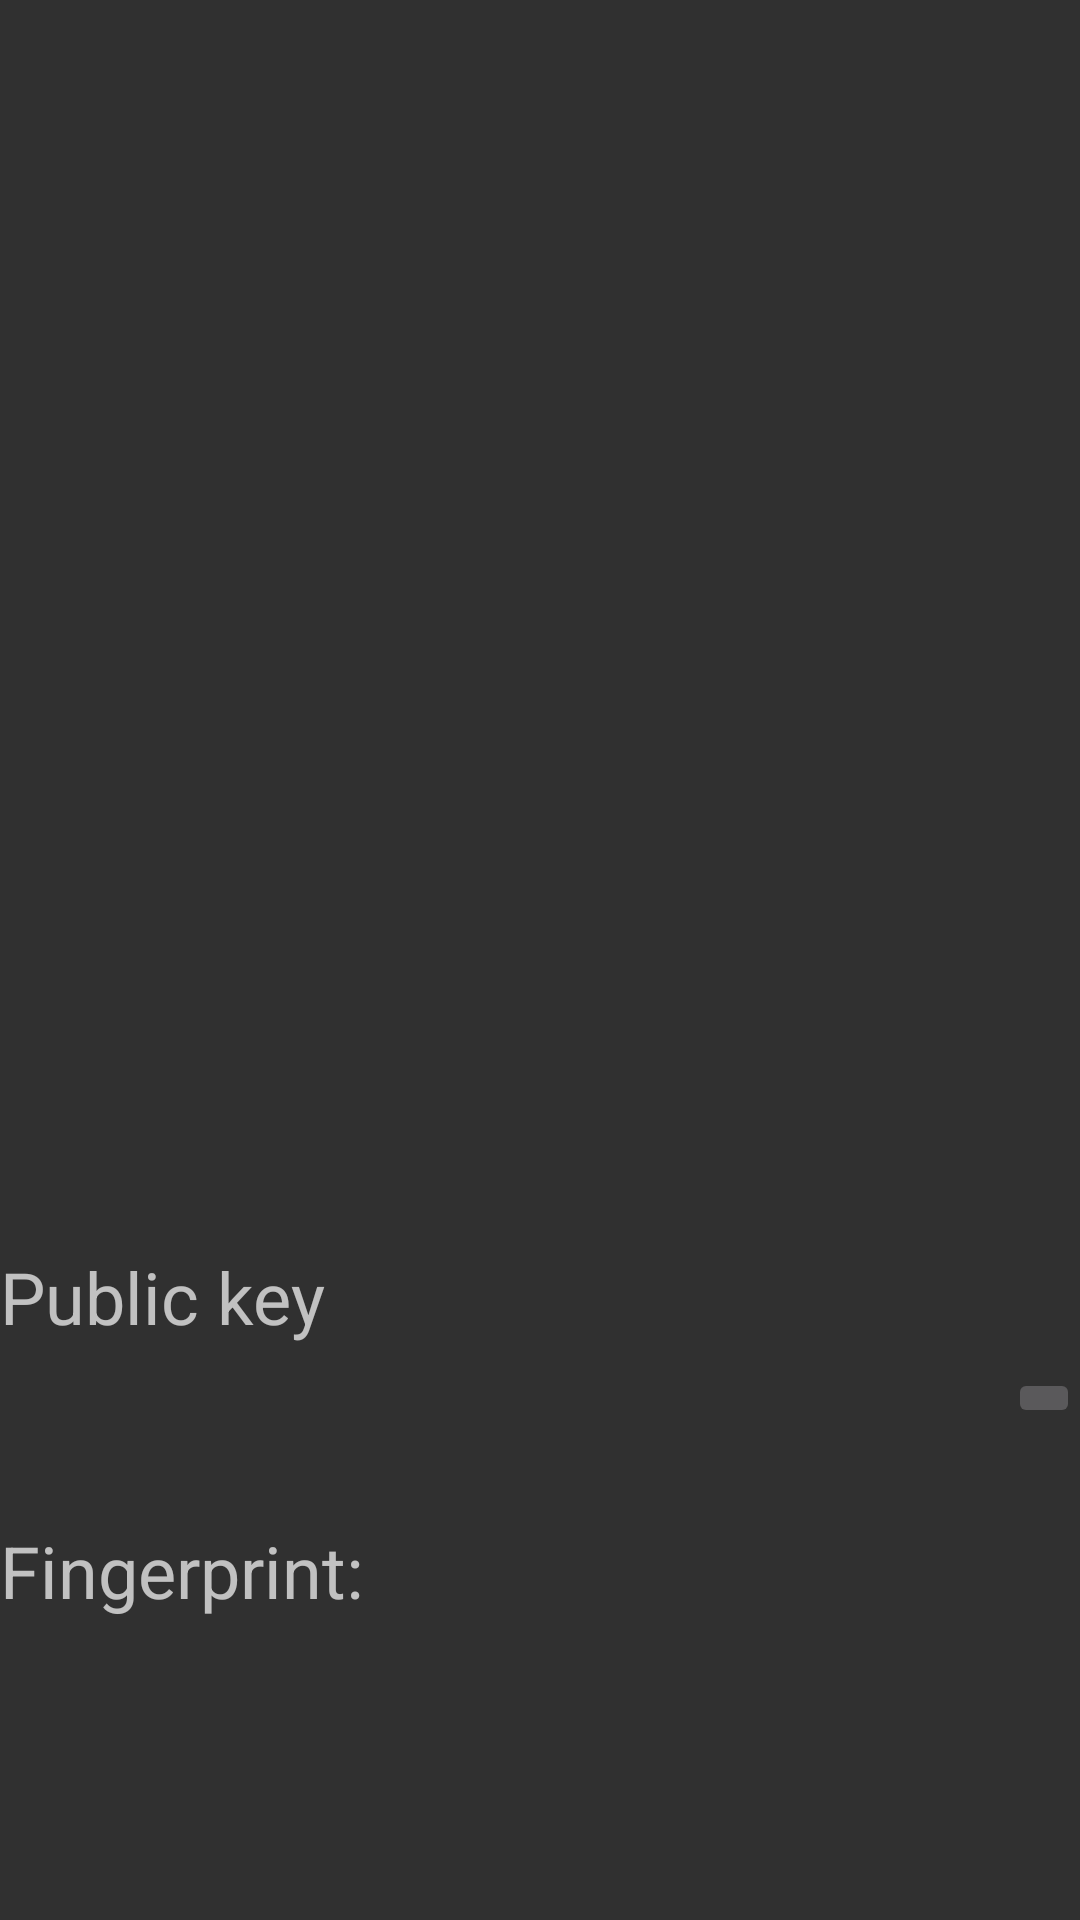

Produce the Android XML layout that renders to this screen, including the resource entries it uses.
<!-- AndroidManifest.xml: application theme AppTheme -->
<!-- res/layout/key_detail.xml -->
<?xml version="1.0" encoding="utf-8"?>
<androidx.constraintlayout.widget.ConstraintLayout xmlns:android="http://schemas.android.com/apk/res/android"
    android:layout_width="match_parent"
    android:layout_height="match_parent"
    xmlns:app="http://schemas.android.com/apk/res-auto"
    xmlns:tools="http://schemas.android.com/tools"
    android:layout_marginStart="16dp"
    android:layout_marginEnd="16dp">

    <androidx.appcompat.widget.Toolbar
        android:id="@+id/keyDetailToolbar"
        android:layout_width="match_parent"
        android:layout_height="?attr/actionBarSize"
        app:layout_constraintTop_toTopOf="parent"
        tools:title="Some key" />

    <ImageView
        android:id="@+id/keyDetailQrCodeView"
        android:layout_width="match_parent"
        android:layout_height="0dp"
        app:layout_constraintStart_toStartOf="parent"
        app:layout_constraintEnd_toEndOf="parent"
        app:layout_constraintTop_toBottomOf="@id/keyDetailToolbar"
        app:layout_constraintDimensionRatio="H,1:1"
        android:layout_marginStart="32dp"
        android:layout_marginEnd="32dp"
        android:layout_marginTop="32dp"/>

    <TextView
        android:id="@+id/keyDetailKeyLabel"
        android:layout_width="wrap_content"
        android:layout_height="wrap_content"
        app:layout_constraintTop_toBottomOf="@id/keyDetailQrCodeView"
        app:layout_constraintStart_toStartOf="parent"
        android:layout_marginTop="32dp"
        android:textSize="24sp"
        android:text="@string/public_key"/>

    <TextView
        android:id="@+id/keyDetailKeyView"
        android:layout_width="0dp"
        android:layout_height="wrap_content"
        app:layout_constraintTop_toBottomOf="@id/keyDetailKeyLabel"
        app:layout_constraintStart_toStartOf="parent"
        app:layout_constraintEnd_toStartOf="@id/keyDetailCopyButton"
        android:layout_marginTop="8dp"
        android:maxLines="1"
        android:ellipsize="end"
        tools:text="age1xxxxxxxxxxxxxxxxxxxxxxxxxxxxxxxxxxxxxxxxxxxxxxxxx"/>

    <ImageButton
        android:id="@+id/keyDetailCopyButton"
        android:layout_width="wrap_content"
        android:layout_height="wrap_content"
        android:src="@drawable/ic_content_copy"
        app:layout_constraintTop_toTopOf="@id/keyDetailKeyView"
        app:layout_constraintBottom_toBottomOf="@id/keyDetailKeyView"
        app:layout_constraintEnd_toEndOf="parent"/>

    <TextView
        android:id="@+id/keyDetailFingerprintLabel"
        android:layout_width="wrap_content"
        android:layout_height="wrap_content"
        app:layout_constraintTop_toBottomOf="@id/keyDetailKeyView"
        app:layout_constraintStart_toStartOf="parent"
        android:layout_marginTop="32dp"
        android:textSize="24sp"
        android:text="@string/fingerprint"/>

    <TextView
        android:id="@+id/keyDetailFingerprintView"
        android:layout_width="0dp"
        android:layout_height="wrap_content"
        app:layout_constraintTop_toBottomOf="@id/keyDetailFingerprintLabel"
        app:layout_constraintStart_toStartOf="parent"
        app:layout_constraintEnd_toEndOf="parent"
        android:layout_marginTop="8dp"
        android:maxLines="1"
        android:ellipsize="end"
        tools:text="11223344556677889900aabbccddeeff"/>

</androidx.constraintlayout.widget.ConstraintLayout>
<!-- resources referenced by this layout -->
<resources>
  <string name="fingerprint">Fingerprint:</string>
  <string name="public_key">Public key</string>
  <style name="AppTheme" parent="Theme.AppCompat.NoActionBar">
          
          <item name="colorPrimary">@color/colorPrimary</item>
          <item name="colorPrimaryDark">@color/colorPrimaryDark</item>
          <item name="colorAccent">@color/colorAccent</item>
      </style>
  <color name="colorPrimary">#6DA048</color>
  <color name="colorPrimaryDark">#3700B3</color>
  <color name="colorAccent">#22CD3F</color>
</resources>
